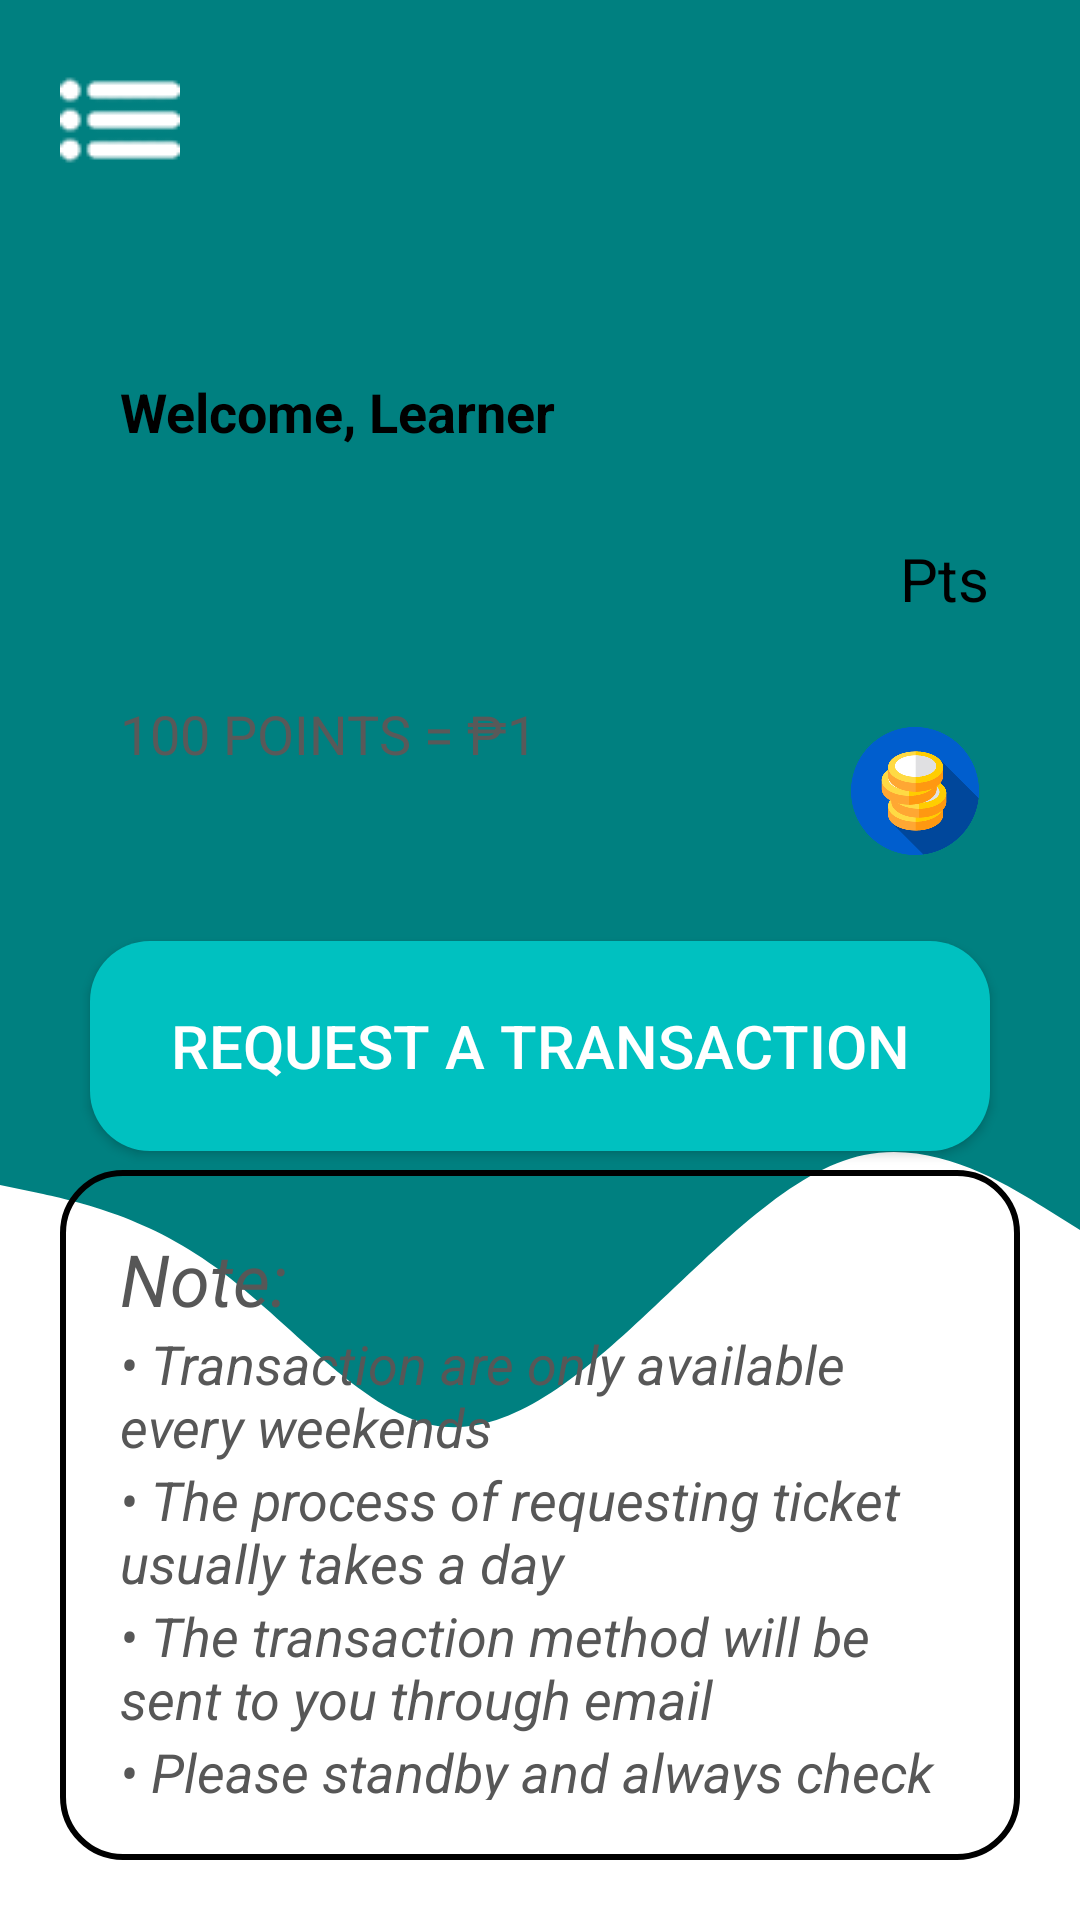

This screen was rendered from an Android layout file. Write that file and the resources it references.
<!-- AndroidManifest.xml: application theme Theme.Design.NoActionBar -->
<!-- res/layout/activity_transact.xml -->
<?xml version="1.0" encoding="utf-8"?>
<androidx.drawerlayout.widget.DrawerLayout xmlns:android="http://schemas.android.com/apk/res/android"
    xmlns:app="http://schemas.android.com/apk/res-auto"
    xmlns:tools="http://schemas.android.com/tools"
    android:id="@+id/home_drawer_layout"
    android:layout_width="match_parent"
    android:layout_height="match_parent"
    android:background="@color/white"
    android:fitsSystemWindows="true"
    tools:context=".TransactActivity">

    <com.google.android.material.navigation.NavigationView
        android:id="@+id/nav_view"
        android:layout_width="wrap_content"
        android:layout_height="match_parent"
        android:layout_gravity="start"
        app:headerLayout="@layout/header"
        app:menu="@menu/main_menu" />

    <androidx.constraintlayout.widget.ConstraintLayout
        android:layout_width="match_parent"
        android:layout_height="match_parent">

        <androidx.constraintlayout.widget.ConstraintLayout
            android:id="@+id/constraintLayout2"
            android:layout_width="match_parent"
            android:layout_height="350dp"
            android:background="@drawable/hompagebackground"
            app:layout_constraintBottom_toBottomOf="parent"
            app:layout_constraintEnd_toEndOf="parent"
            app:layout_constraintStart_toStartOf="parent"
            app:layout_constraintTop_toTopOf="parent"
            app:layout_constraintVertical_bias="0.0">

            <androidx.appcompat.widget.Toolbar
                android:id="@+id/nav_toolbar"
                android:layout_width="50dp"
                android:layout_height="50dp"
                android:layout_marginLeft="15dp"
                android:layout_marginTop="15dp"
                app:layout_constraintBottom_toBottomOf="parent"
                app:layout_constraintEnd_toEndOf="parent"
                app:layout_constraintHorizontal_bias="0.0"
                app:layout_constraintStart_toStartOf="parent"
                app:layout_constraintTop_toTopOf="parent"
                app:layout_constraintVertical_bias="0.0"
                app:navigationIcon="@drawable/menu_icon" />
        </androidx.constraintlayout.widget.ConstraintLayout>

        <androidx.constraintlayout.widget.ConstraintLayout
            android:id="@+id/relativeLayout"
            android:layout_width="match_parent"
            android:layout_height="150dp"
            android:background="@drawable/ic_homepagewave"
            app:layout_constraintBottom_toBottomOf="parent"
            app:layout_constraintEnd_toEndOf="parent"
            app:layout_constraintHorizontal_bias="0.0"
            app:layout_constraintStart_toStartOf="parent"
            app:layout_constraintTop_toBottomOf="@+id/constraintLayout2"
            app:layout_constraintVertical_bias="0.0">

        </androidx.constraintlayout.widget.ConstraintLayout>

        <androidx.constraintlayout.widget.ConstraintLayout
            android:layout_width="match_parent"
            android:layout_height="200dp"
            android:layout_margin="20dp"
            android:background="@drawable/transact_background"
            android:elevation="100dp"
            android:paddingHorizontal="10dp"
            android:paddingVertical="15dp"
            app:layout_constraintBottom_toBottomOf="parent"
            app:layout_constraintEnd_toEndOf="parent"
            app:layout_constraintStart_toStartOf="parent"
            app:layout_constraintTop_toTopOf="parent"
            app:layout_constraintVertical_bias="0.2">

            <LinearLayout
                android:layout_width="match_parent"
                android:layout_height="match_parent"
                android:orientation="vertical"
                android:paddingLeft="10dp"
                app:layout_constraintBottom_toBottomOf="parent"
                app:layout_constraintEnd_toEndOf="parent"
                app:layout_constraintStart_toStartOf="parent"
                app:layout_constraintTop_toTopOf="parent">

                <TextView
                    android:layout_width="wrap_content"
                    android:layout_height="wrap_content"
                    android:layout_marginTop="10dp"
                    android:fontFamily="sans-serif"
                    android:text="Welcome, Learner"
                    android:textColor="@color/black"
                    android:textSize="18sp"
                    android:textStyle="bold" />

                <RelativeLayout
                    android:layout_width="wrap_content"
                    android:layout_height="wrap_content"
                    android:layout_marginTop="30dp">

                    <TextView
                        android:id="@+id/transactPoints"
                        android:layout_width="wrap_content"
                        android:layout_height="wrap_content"
                        android:fontFamily="sans-serif"
                        android:text=""
                        android:textColor="@color/black"
                        android:textSize="32sp" />

                    <TextView
                        android:layout_width="wrap_content"
                        android:layout_height="wrap_content"
                        android:layout_alignParentEnd="true"
                        android:fontFamily="sans-serif"
                        android:text="Pts"
                        android:textColor="@color/black"
                        android:textSize="20sp" />
                </RelativeLayout>

                <RelativeLayout
                    android:layout_width="match_parent"
                    android:layout_height="wrap_content">

                    <TextView
                        android:layout_width="wrap_content"
                        android:layout_height="wrap_content"
                        android:layout_marginTop="10dp"
                        android:fontFamily="sans-serif"
                        android:text="100 points = ₱1"
                        android:textAllCaps="true"
                        android:textColor="#595959"
                        android:textSize="18sp" />

                    <ImageView
                        android:layout_width="50dp"
                        android:layout_height="50dp"
                        android:layout_alignParentEnd="true"
                        android:layout_marginTop="20dp"
                        android:src="@drawable/gamecoin" />
                </RelativeLayout>

            </LinearLayout>


        </androidx.constraintlayout.widget.ConstraintLayout>

        <Button
            android:id="@+id/requestCash"
            android:layout_width="300dp"
            android:layout_height="70dp"
            android:elevation="100dp"
            android:background="@drawable/transact_button"
            android:text="Request a Transaction"
            android:textColor="@color/white"
            android:textSize="20sp"
            app:layout_constraintVertical_bias="0.55"
            app:layout_constraintBottom_toBottomOf="parent"
            app:layout_constraintEnd_toEndOf="parent"
            app:layout_constraintStart_toStartOf="parent"
            app:layout_constraintTop_toTopOf="parent"/>
        <LinearLayout
            android:layout_width="match_parent"
            android:layout_height="230dp"
            android:layout_margin="20dp"
            android:orientation="vertical"
            android:padding="20dp"
            android:background="@drawable/transact_note_background"
            app:layout_constraintVertical_bias="1"
            app:layout_constraintBottom_toBottomOf="parent"
            app:layout_constraintEnd_toEndOf="parent"
            app:layout_constraintStart_toStartOf="parent"
            app:layout_constraintTop_toTopOf="parent">

            <TextView
                android:layout_width="wrap_content"
                android:layout_height="wrap_content"
                android:text="Note:"
                android:textStyle="italic"
                android:textSize="24sp"
                android:textColor="#575757"/>
            <TextView
                android:layout_width="wrap_content"
                android:layout_height="wrap_content"
                android:text="• Transaction are only available every weekends"
                android:textStyle="italic"
                android:textSize="18sp"
                android:textColor="#575757"/>
            <TextView
                android:layout_width="wrap_content"
                android:layout_height="wrap_content"
                android:text="• The process of requesting ticket usually takes a day"
                android:textStyle="italic"
                android:textSize="18sp"
                android:textColor="#575757"/>
            <TextView
                android:layout_width="wrap_content"
                android:layout_height="wrap_content"
                android:text="• The transaction method will be sent to you through email"
                android:textStyle="italic"
                android:textSize="18sp"
                android:textColor="#575757"/>
            <TextView
                android:layout_width="wrap_content"
                android:layout_height="wrap_content"
                android:text="• Please standby and always check always your email for confirmation of your request"
                android:textStyle="italic"
                android:textSize="18sp"
                android:textColor="#575757"/>
        </LinearLayout>

    </androidx.constraintlayout.widget.ConstraintLayout>

</androidx.drawerlayout.widget.DrawerLayout>
<!-- res/layout/header.xml (included above) -->
<?xml version="1.0" encoding="utf-8"?>
<LinearLayout xmlns:android="http://schemas.android.com/apk/res/android"
    android:layout_width="match_parent"
    android:layout_height="300dp"
    android:background="@drawable/loginpage"
    android:gravity="bottom"
    android:orientation="vertical"
    android:padding="10dp">

    <ImageView
        android:layout_width="100dp"
        android:layout_height="100dp"
        android:src="@drawable/game_profile" />

    <LinearLayout
        android:layout_width="wrap_content"
        android:layout_height="wrap_content"
        android:orientation="horizontal">

        <TextView
            android:id="@+id/profileLastname"
            android:layout_width="wrap_content"
            android:layout_height="wrap_content"
            android:fontFamily="sans-serif-condensed-medium"
            android:text="Francisco"
            android:textSize="24sp" />

        <TextView
            android:id="@+id/profileFirstname"
            android:layout_width="wrap_content"
            android:layout_height="wrap_content"
            android:fontFamily="sans-serif-condensed-medium"
            android:text=", Daniel Ivan"
            android:textSize="24sp" />
    </LinearLayout>

    <TextView
        android:id="@+id/profileEmail"
        android:layout_width="wrap_content"
        android:layout_height="wrap_content"
        android:fontFamily="sans-serif-light"
        android:text="danielivanfrancisco@gmail.com"
        android:textSize="16sp" />

</LinearLayout>
<!-- resources referenced by this layout -->
<resources>
  <!-- drawable game_profile: png bitmap (drawable-v24, 35483 bytes) -->
  <!-- drawable gamecoin: png bitmap (drawable-v24, 26395 bytes) -->
  <!-- drawable hompagebackground (drawable) -->
  <?xml version="1.0" encoding="utf-8"?>
  <shape xmlns:android="http://schemas.android.com/apk/res/android">
  
      <solid android:color="#008080"/>
  </shape>
  <!-- drawable ic_homepagewave (drawable) -->
  <vector xmlns:android="http://schemas.android.com/apk/res/android"
      android:width="1440dp"
      android:height="420dp"
      android:viewportWidth="1440"
      android:viewportHeight="320">
    <path
        android:pathData="M0,96L48,101.3C96,107 192,117 288,154.7C384,192 480,256 576,266.7C672,277 768,235 864,186.7C960,139 1056,85 1152,74.7C1248,64 1344,96 1392,112L1440,128L1440,0L1392,0C1344,0 1248,0 1152,0C1056,0 960,0 864,0C768,0 672,0 576,0C480,0 384,0 288,0C192,0 96,0 48,0L0,0Z"
        android:fillColor="#008080"/>
  </vector>
  <!-- drawable loginpage: jpg bitmap (drawable-v24, 192772 bytes) -->
  <!-- drawable menu_icon: png bitmap (drawable-v24, 924 bytes) -->
  <!-- drawable transact_button (drawable) -->
  <?xml version="1.0" encoding="utf-8"?>
  <shape xmlns:android="http://schemas.android.com/apk/res/android">
      <corners android:radius="20dp"/>
      <solid android:color="#00C1C0"/>
  </shape>
  <!-- drawable transact_note_background (drawable) -->
  <?xml version="1.0" encoding="utf-8"?>
  <shape xmlns:android="http://schemas.android.com/apk/res/android">
      <corners android:radius="20dp"/>
      <stroke android:width="2dp"/>
  </shape>
  <!-- not gathered from this repository: default colours our renderer supplied (Android Studio template values) -->
  <color name="black">#FF000000</color>
  <color name="white">#FFFFFFFF</color>
</resources>
